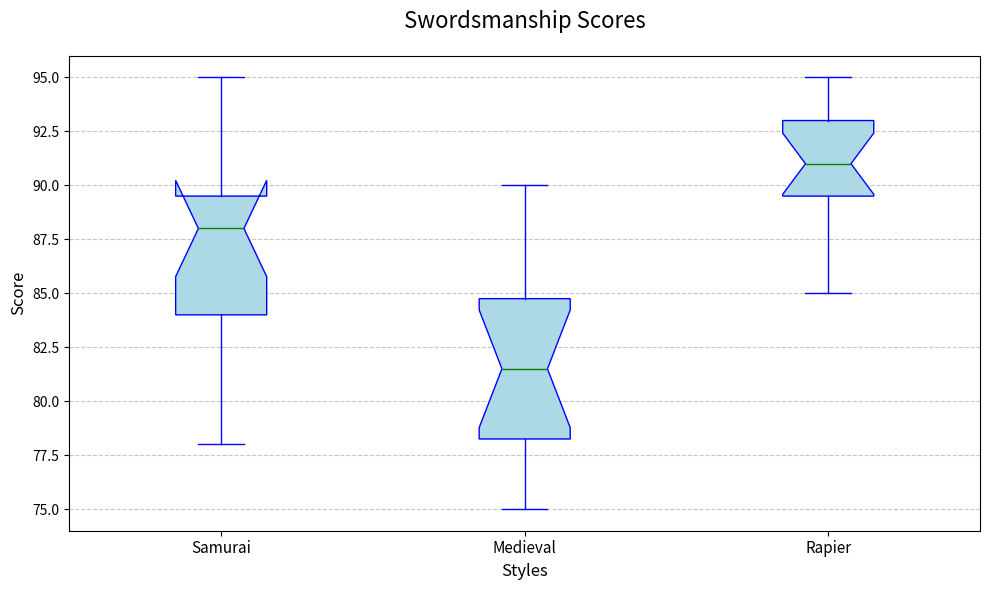

This chart was generated by the following Python code:
import matplotlib.pyplot as plt
import numpy as np

styles = ["Samurai", "Medieval", "Rapier"]
scores_kenjutsu = [85, 88, 82, 89, 90, 95, 83, 87, 88, 92, 94, 78, 85, 81, 89]
scores_longsword = [78, 75, 80, 76, 84, 83, 82, 79, 77, 81, 85, 88, 86, 90]
scores_rapier = [90, 92, 94, 95, 88, 93, 91, 90, 92, 94, 89, 85, 87, 93, 91]

data = [scores_kenjutsu, scores_longsword, scores_rapier]

plt.figure(figsize=(10, 6))

bp = plt.boxplot(data, patch_artist=True, notch=True, vert=True,
                 boxprops=dict(facecolor="lightblue", color="blue"),
                 capprops=dict(color="blue"),
                 whiskerprops=dict(color="blue"),
                 flierprops=dict(markerfacecolor='red', marker='o'),
                 medianprops=dict(color="green"))

plt.title("Swordsmanship Scores", fontsize=16, pad=20)
plt.xlabel("Styles", fontsize=12)
plt.ylabel("Score", fontsize=12)

plt.xticks(np.arange(1, len(styles) + 1), styles, fontsize=11)

plt.grid(axis='y', linestyle='--', alpha=0.7)

plt.tight_layout()

plt.show()
